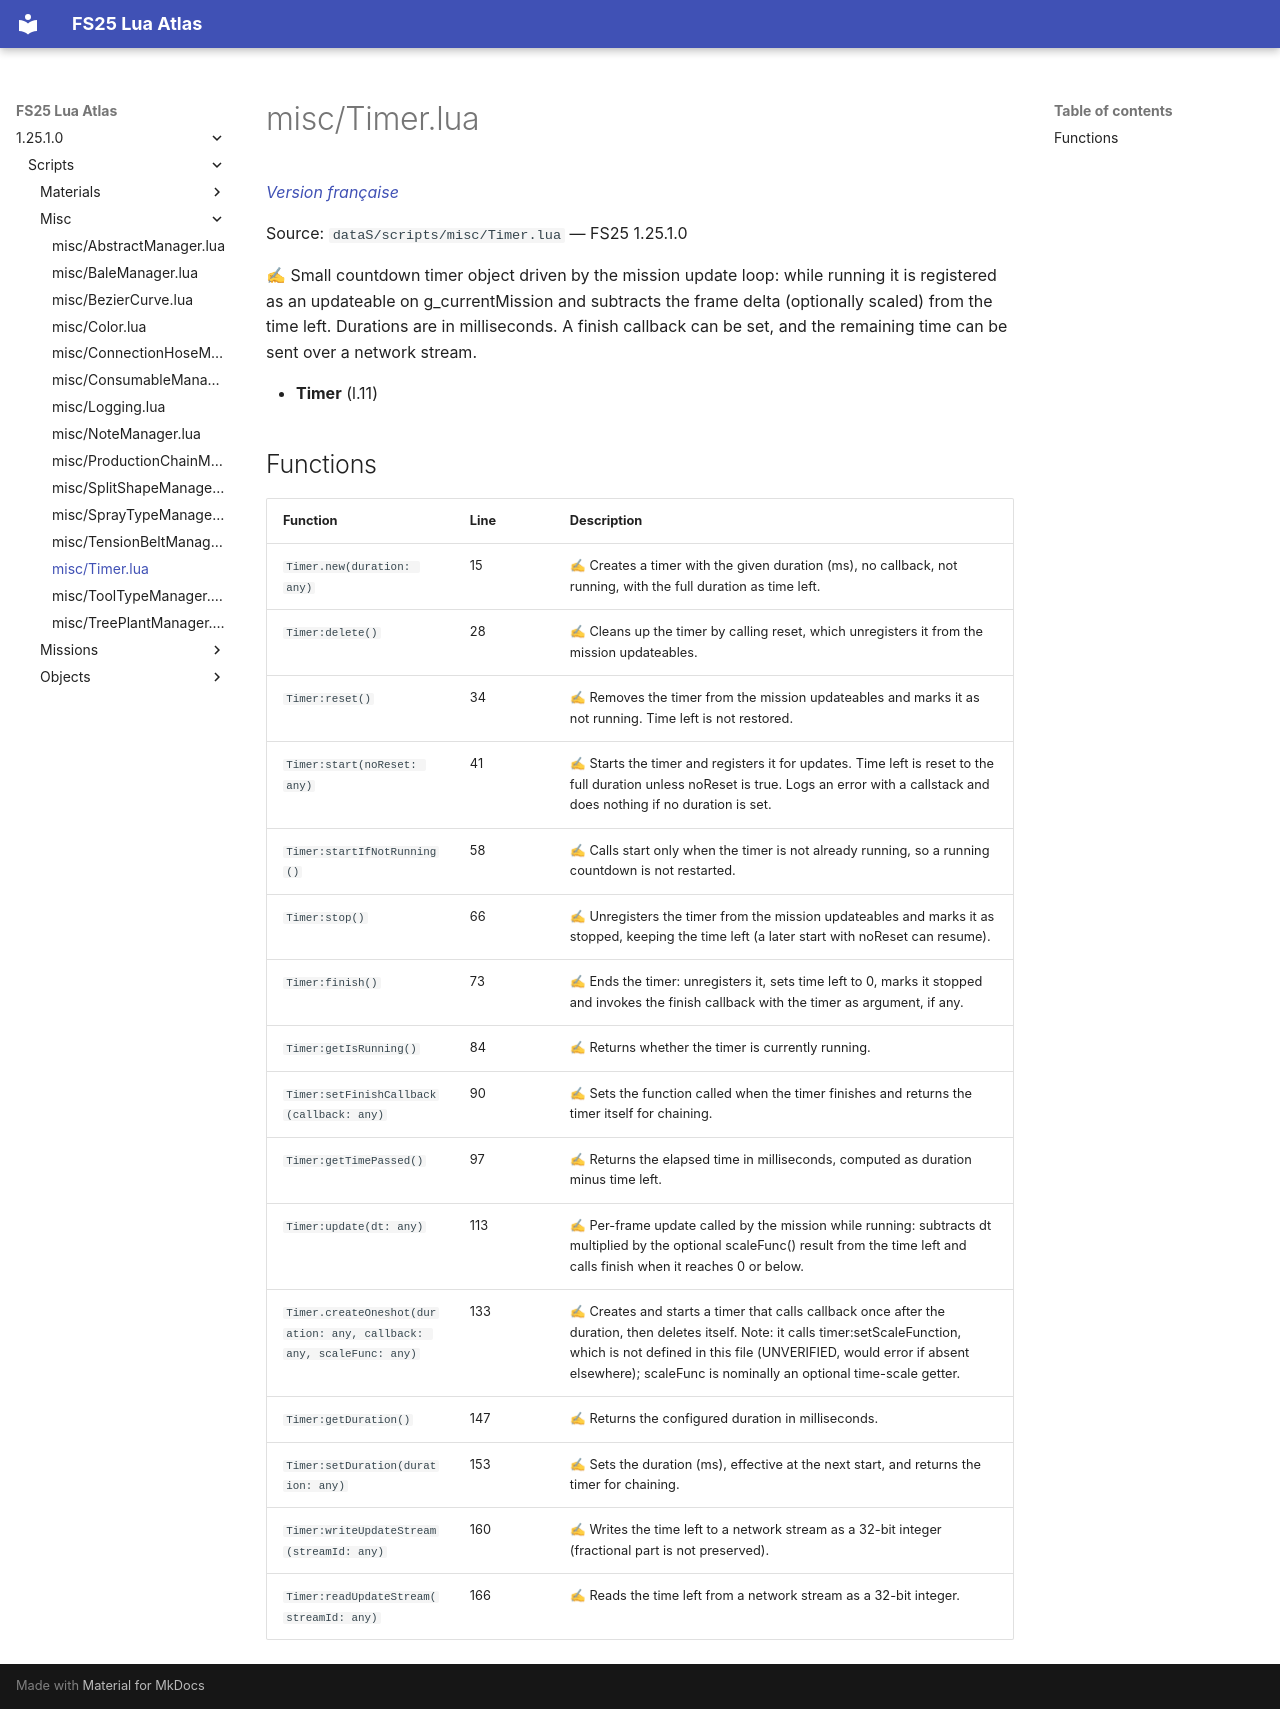

repository: Tim0219800/fs25-lua-atlas · page: 1.25.1.0/scripts/misc/Timer.html · generator: mkdocs

# misc/Timer.lua

*[Version française](../../fr/scripts/misc/Timer.md)*

Source: `dataS/scripts/misc/Timer.lua` — FS25 1.25.1.0

✍ Small countdown timer object driven by the mission update loop: while running it is registered as an updateable on g_currentMission and subtracts the frame delta (optionally scaled) from the time left. Durations are in milliseconds. A finish callback can be set, and the remaining time can be sent over a network stream.

- **Timer** (l.11)

## Functions

| Function | Line | Description |
|---|---|---|
| `Timer.new(duration: any)` | 15 | ✍ Creates a timer with the given duration (ms), no callback, not running, with the full duration as time left. |
| `Timer:delete()` | 28 | ✍ Cleans up the timer by calling reset, which unregisters it from the mission updateables. |
| `Timer:reset()` | 34 | ✍ Removes the timer from the mission updateables and marks it as not running. Time left is not restored. |
| `Timer:start(noReset: any)` | 41 | ✍ Starts the timer and registers it for updates. Time left is reset to the full duration unless noReset is true. Logs an error with a callstack and does nothing if no duration is set. |
| `Timer:startIfNotRunning()` | 58 | ✍ Calls start only when the timer is not already running, so a running countdown is not restarted. |
| `Timer:stop()` | 66 | ✍ Unregisters the timer from the mission updateables and marks it as stopped, keeping the time left (a later start with noReset can resume). |
| `Timer:finish()` | 73 | ✍ Ends the timer: unregisters it, sets time left to 0, marks it stopped and invokes the finish callback with the timer as argument, if any. |
| `Timer:getIsRunning()` | 84 | ✍ Returns whether the timer is currently running. |
| `Timer:setFinishCallback(callback: any)` | 90 | ✍ Sets the function called when the timer finishes and returns the timer itself for chaining. |
| `Timer:getTimePassed()` | 97 | ✍ Returns the elapsed time in milliseconds, computed as duration minus time left. |
| `Timer:update(dt: any)` | 113 | ✍ Per-frame update called by the mission while running: subtracts dt multiplied by the optional scaleFunc() result from the time left and calls finish when it reaches 0 or below. |
| `Timer.createOneshot(duration: any, callback: any, scaleFunc: any)` | 133 | ✍ Creates and starts a timer that calls callback once after the duration, then deletes itself. Note: it calls timer:setScaleFunction, which is not defined in this file (UNVERIFIED, would error if absent elsewhere); scaleFunc is nominally an optional time-scale getter. |
| `Timer:getDuration()` | 147 | ✍ Returns the configured duration in milliseconds. |
| `Timer:setDuration(duration: any)` | 153 | ✍ Sets the duration (ms), effective at the next start, and returns the timer for chaining. |
| `Timer:writeUpdateStream(streamId: any)` | 160 | ✍ Writes the time left to a network stream as a 32-bit integer (fractional part is not preserved). |
| `Timer:readUpdateStream(streamId: any)` | 166 | ✍ Reads the time left from a network stream as a 32-bit integer. |
